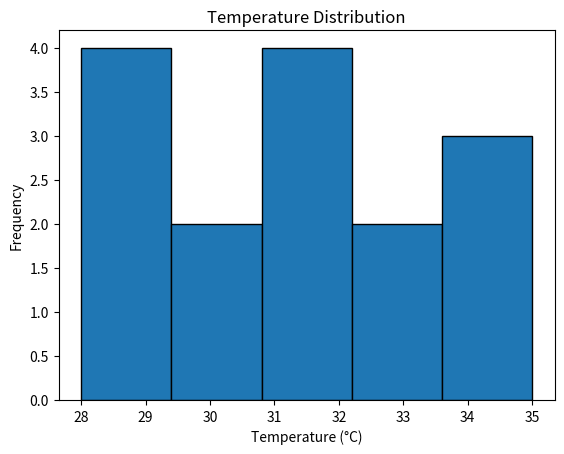

Python code for this plot:
import numpy as np
import matplotlib.pyplot as plt

temperature = [
    28, 29, 30, 31, 32, 33, 34, 35,
    31, 30, 29, 28, 32, 33, 34
]

count, bin_edges, patches = plt.hist(
    temperature,
    bins=5,
    edgecolor="black"
)

print("Total count is:", count)

plt.title("Temperature Distribution")
plt.xlabel("Temperature (°C)")
plt.ylabel("Frequency")

plt.show()
